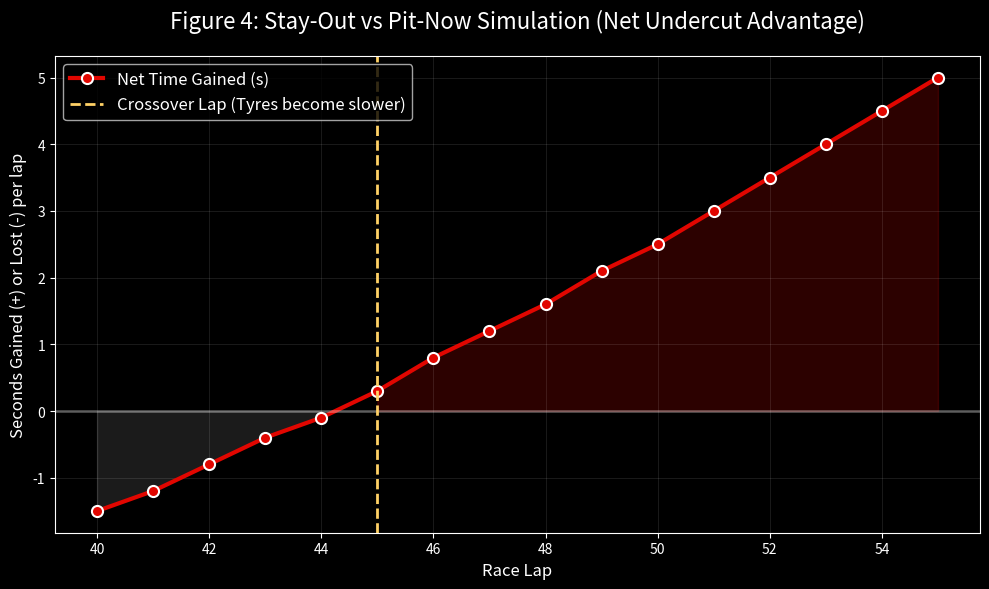

Generate this figure with matplotlib: (Note: this script raises an exception after producing the figure.)
import matplotlib.pyplot as plt
import numpy as np
import os

# Create data
laps = np.arange(40, 56)
# Net advantage starts negative (stay out is better), then crosses 0
net_advantage = [-1.5, -1.2, -0.8, -0.4, -0.1, 0.3, 0.8, 1.2, 1.6, 2.1, 2.5, 3.0, 3.5, 4.0, 4.5, 5.0]

plt.style.use('dark_background')
fig, ax = plt.subplots(figsize=(10, 6))

ax.plot(laps, net_advantage, color='#E10600', linewidth=3, marker='o', markersize=8, markerfacecolor='#E10600', markeredgewidth=1.5, markeredgecolor='white', label='Net Time Gained (s)')
ax.axhline(y=0, color='#FFFFFF', linestyle='-', alpha=0.3, linewidth=2)
ax.axvline(x=45, color='#FFD166', linestyle='--', linewidth=2, label='Crossover Lap (Tyres become slower)')

ax.set_title('Figure 4: Stay-Out vs Pit-Now Simulation (Net Undercut Advantage)', fontsize=16, pad=20)
ax.set_xlabel('Race Lap', fontsize=12)
ax.set_ylabel('Seconds Gained (+) or Lost (-) per lap', fontsize=12)

# Fill between for visual flair
ax.fill_between(laps, net_advantage, 0, where=(np.array(net_advantage) >= 0), color='#E10600', alpha=0.2)
ax.fill_between(laps, net_advantage, 0, where=(np.array(net_advantage) < 0), color='#888888', alpha=0.2)

ax.grid(True, alpha=0.1)
ax.legend(loc='upper left', fontsize=12)

plt.tight_layout()
save_path = 'c:/f1/figure4_undercut.png'
plt.savefig(save_path, dpi=300, bbox_inches='tight')
print(f"Saved figure to {save_path}")
